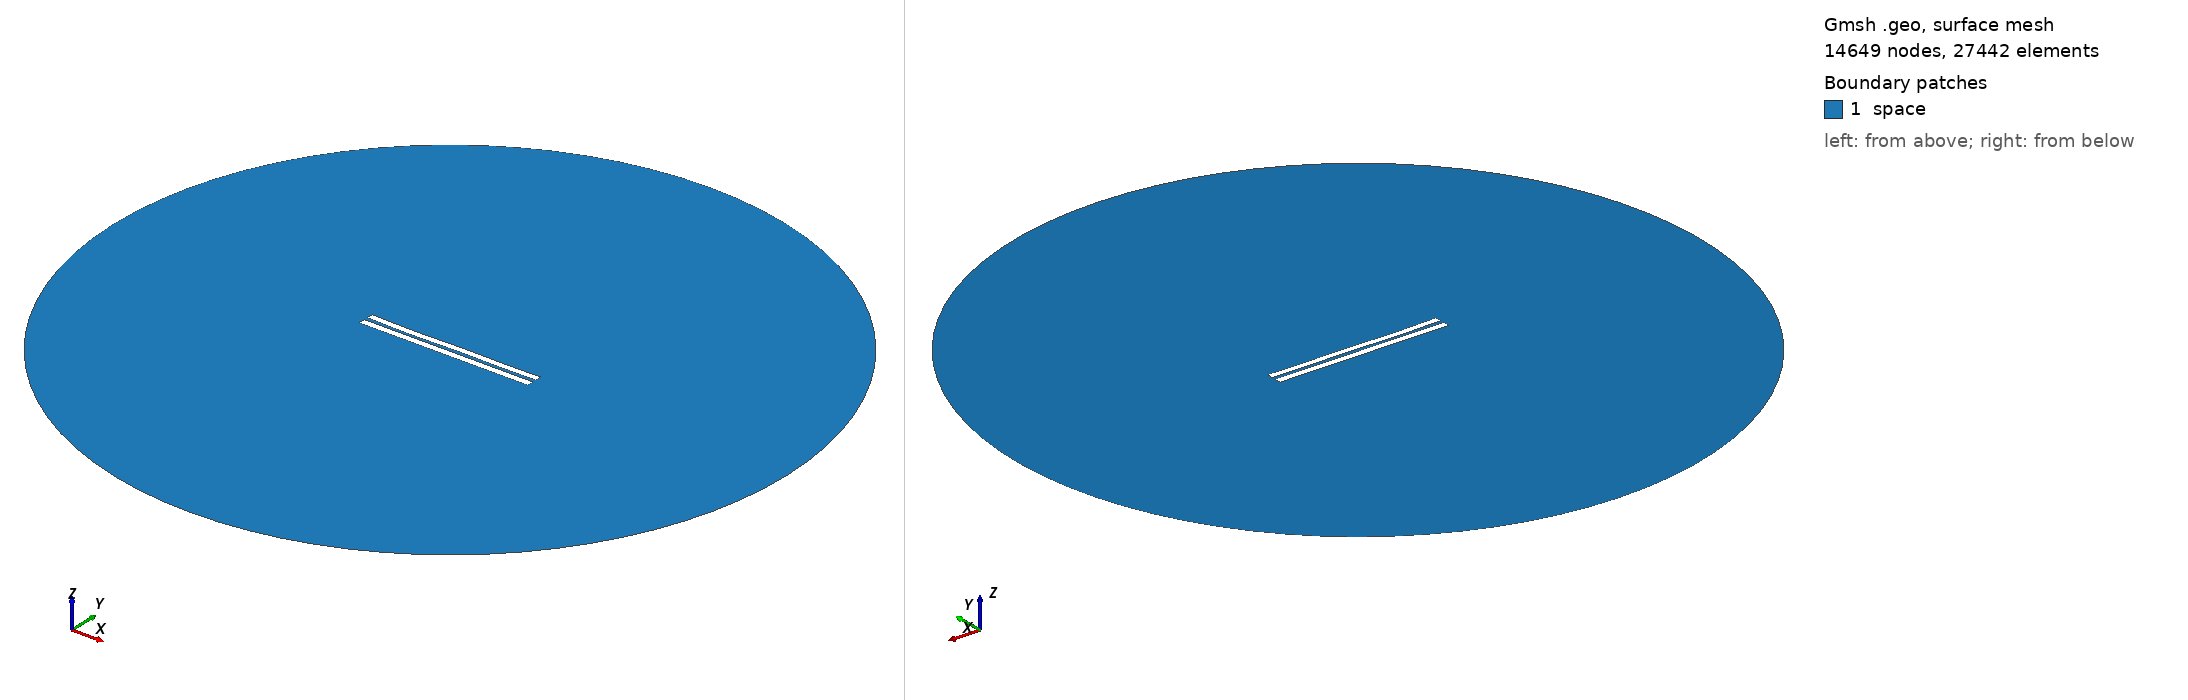

Gmsh geometry script, surface-meshed: 14649 nodes, 27442 surface elements. Boundary patches (legend numbers): 1 space. Left view from above one corner, right view from below the opposite corner. Legend entries are the model's physical surfaces. The drawing asked Gmsh for element sizes between 1% and 20% of the model's largest extent; the script's own settings can give other sizes.

=== 28.geo (drawn) ===
//---------------------------------------
// Geometry kernel
//---------------------------------------

SetFactory("OpenCASCADE");



//---------------------------------------
// Parameters of the geometry
//---------------------------------------

// Overetch of the upper plate
overetch = 0.1111111111111111;

// Distance between the plates
distance = 2.2777777777777777;

// Discretization over the x axis (for the deformation)
nx = 50; 

// Length of the plate
L = 100 - overetch; 

// Number of modes
n = 4; 

// 1st mode coefficient
coeff(1) = -0.15;
beta(1) = 0.596864 * 3.1415926535 / L;

// 2nd mode coefficient
coeff(2) = -0.15;
beta(2) = 1.49418 * 3.1415926535 / L;

// 3rd mode coefficient
coeff(3) = -0.15;
beta(3) = 2.50025 * 3.1415926535 / L;

// 4th mode coefficient
coeff(4) = -0.15;
beta(4) = 3.49999 * 3.1415926535 / L;



//---------------------------------------
// Upper plate (deformed rectangle)
//---------------------------------------

// Coordiantes of the upper plate
xmin = -50;
xmax = 50 - overetch;

// Height of the upper plate
yheight = 4 - 2 * overetch;

// Indexes of the points
UpperID[] = {};
LowerID[] = {};
LeftID[] = {};
RightID[] = {};

// Point index
p = 1;

// Horizontal edges
For i In {1:nx}
    x = xmin + (i-1)*(xmax - xmin)/(nx-1);

    y_bottom = distance / 2 + overetch;
    For j In {1:n}
        C = (Cosh(beta(j)*L) + Cos(beta(j)*L)) / (Sinh(beta(j)*L) + Sin(beta(j)*L));
        y_bottom  = y_bottom + coeff(j) * (Cosh(beta(j)*(x+50)) - Cos(beta(j)*(x+50)) - C * (Sinh(beta(j)*(x+50)) - Sin(beta(j)*(x+50))));
    EndFor

    y_top = y_bottom + yheight;

    Point(p) = {x, y_top, 0, 1.0};
    UpperID[i] = p;
    p = p + 1;

    Point(p) = {x, y_bottom, 0, 1.0};
    LowerID[i] = p;
    p = p + 1;
EndFor

// Create point lists
UpperPts[] = {}; LowerPts[] = {};
For i In {1:nx}
  UpperPts[] += {UpperID[i]};
  LowerPts[] += {LowerID[i]};
EndFor

// Build splines
Spline(1) = {UpperPts[]};
Spline(2) = {LowerPts[]};
Line(3) = {LowerPts[nx-1], UpperPts[nx-1]};
Line(4) = {LowerPts[0], UpperPts[0]};

// Build the plane surface
Curve Loop(1) = {2, 3, -1, -4};
Plane Surface(1) = {1};



//---------------------------------------
// Lower plate (rectangle)
//---------------------------------------

// Vertices
Point(1001) = {-50, -1, 0, 1.0};
Point(1002) = { 50, -1, 0, 1.0};
Point(1003) = { 50,  -5, 0, 1.0};
Point(1004) = {-50,  -5, 0, 1.0};

// Edges
Line(5) = {1001, 1002};
Line(6) = {1002, 1003};
Line(7) = {1003, 1004};
Line(8) = {1004, 1001};

// Plane surface
Line Loop(2) = {5, 6, 7, 8};
Plane Surface(2) = {2}; 



//---------------------------------------
// Outer (fictious) boundary
//---------------------------------------

// Points
Point(1005) = {0, 0, 0};       // Center
Point(1006) = {200, 0, 0};     // Start point
Point(1007) = {0, 200, 0};     // 90 degrees
Point(1008) = {-200, 0, 0};    // 180 degrees
Point(1009) = {0, -200, 0};    // 270 degrees

// Circle arcs (each needs start, center, end)
Circle(9) = {1006, 1005, 1007};
Circle(10) = {1007, 1005, 1008};
Circle(11) = {1008, 1005, 1009};
Circle(12) = {1009, 1005, 1006};

// Plane surface for the entire domain
Curve Loop(3) = {9, 10, 11, 12};
Surface(3) = {3};

// Subtract the plates from the whole domain to obtain the actual domain where we want to solve the equations
BooleanDifference{ Surface{3}; Delete; }{ Surface{1}; Surface{2}; Delete; }




//---------------------------------------
// Transfinite Lines/Curves
//---------------------------------------

// Set the number of points on the boundaries
r = 12;
d = 0.15;

// Plates
Transfinite Curve {1} = 50*r/4 Using Progression 1;
Transfinite Line {2} = 50*r Using Progression 1;
Transfinite Curve {3, 4} = 2*r Using Progression 1+d;
Transfinite Line {5} = 50*r Using Progression 1;
Transfinite Line {7} = 50*r/4 Using Progression 1;
Transfinite Line {6} = 2*r Using Progression 1+d;
Transfinite Line {8} = 2*r Using Progression 1-d;

// Outer boundary
Transfinite Line {9, 10, 11, 12} = 20 Using Progression 1;



//---------------------------------------
// Physical groups
//---------------------------------------                

// Physical curves (boundaries)
Physical Line("force_segment", 10) = {2};
Physical Line("upper_plate", 11) = {1, 3, 4};
Physical Line("lower_plate", 12) = {5, 6, 7, 8};
Physical Line("boundary", 20) = {9, 10, 11, 12};

// Physical Surfaces
Physical Surface("space", 30) = {3};



//---------------------------------------
// 6. Generate the Mesh
//---------------------------------------

// 2D mesh generation
Mesh 2;
